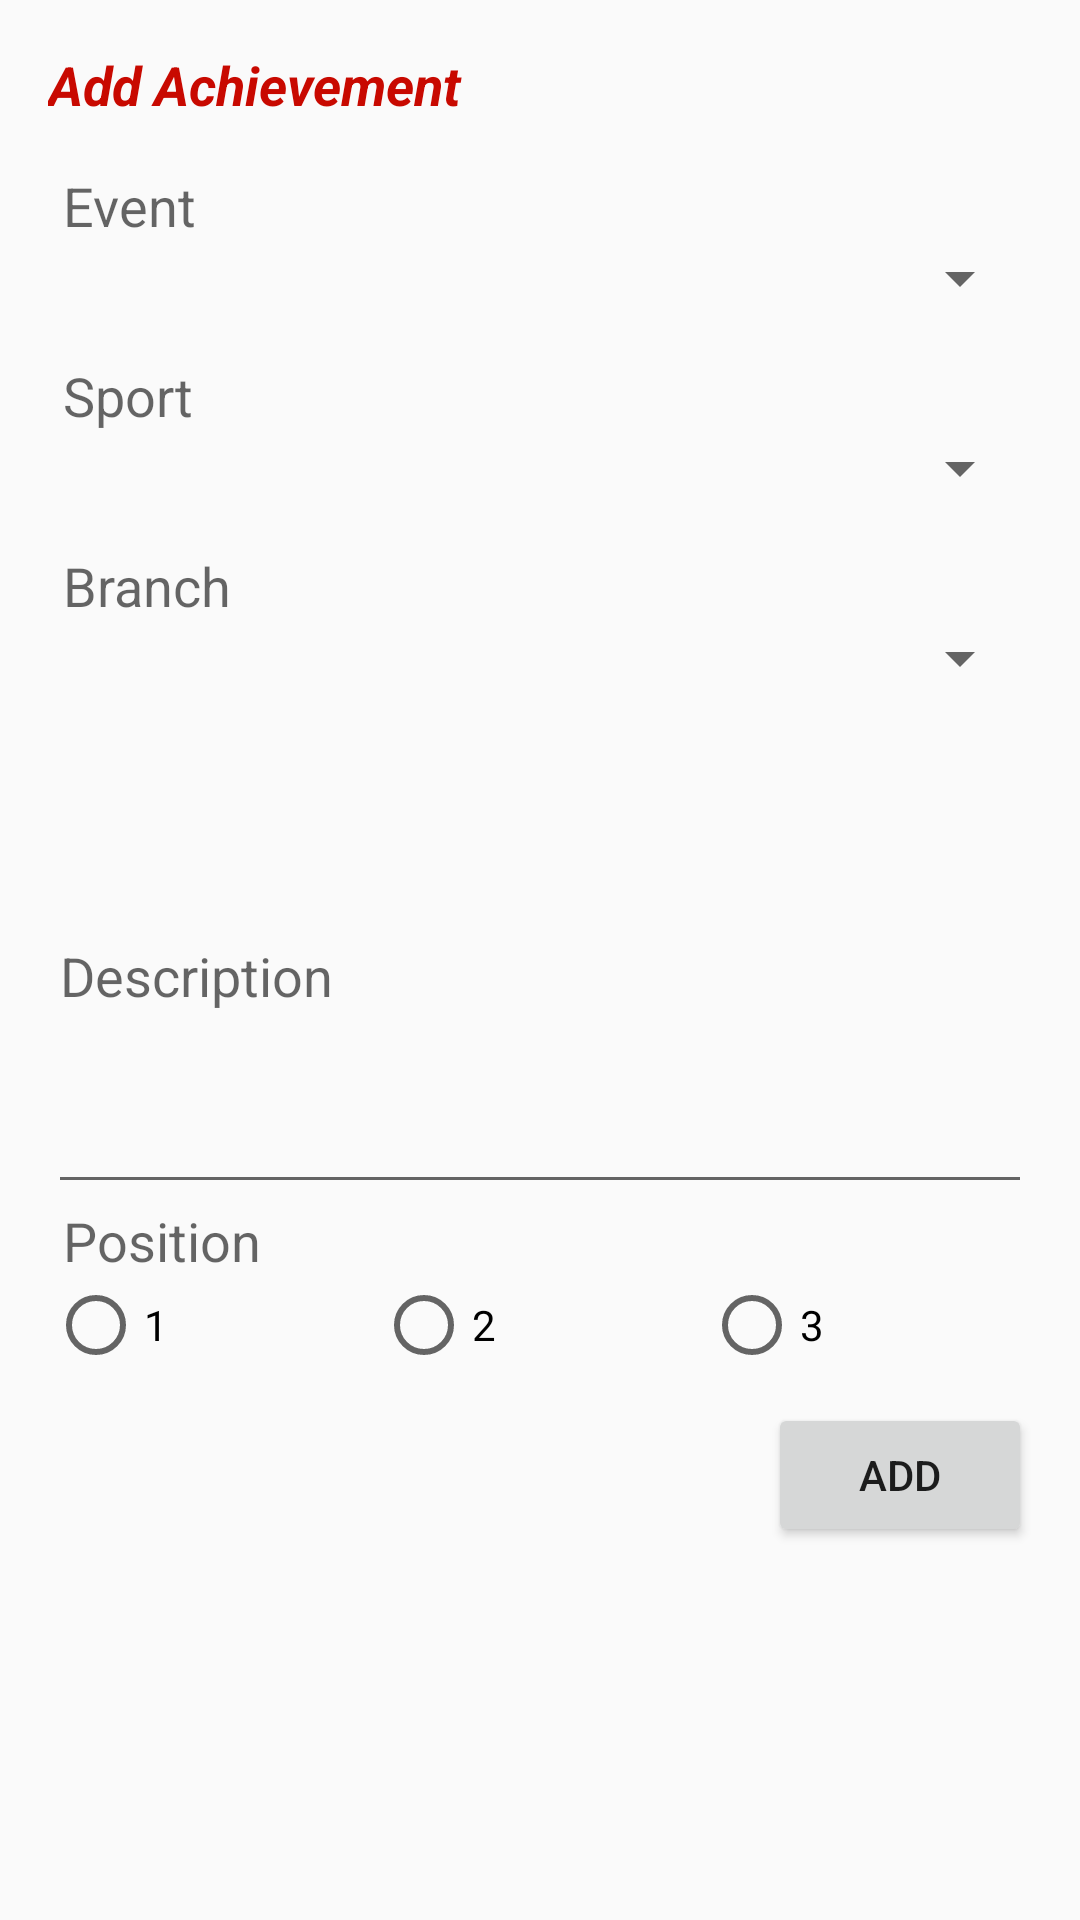

The Android layout XML behind this screen, and the referenced resources:
<!-- AndroidManifest.xml: application theme AppTheme -->
<!-- res/layout/activity_add_achievement.xml -->
<?xml version="1.0" encoding="utf-8"?>
<android.support.constraint.ConstraintLayout xmlns:android="http://schemas.android.com/apk/res/android"
    xmlns:app="http://schemas.android.com/apk/res-auto"
    xmlns:tools="http://schemas.android.com/tools"
    android:layout_width="match_parent"
    android:layout_height="match_parent"
    tools:context=".Activity.AddAchievementActivity">

    <LinearLayout
        android:layout_width="match_parent"
        android:layout_height="match_parent"
        android:orientation="vertical"
        app:layout_constraintBottom_toBottomOf="parent"
        app:layout_constraintEnd_toEndOf="parent"
        app:layout_constraintStart_toStartOf="parent"
        app:layout_constraintTop_toTopOf="parent">

        <TextView
            android:id="@+id/textView7"
            android:layout_width="wrap_content"
            android:layout_height="wrap_content"
            android:layout_marginStart="16dp"
            android:layout_marginTop="16dp"
            android:layout_marginEnd="16dp"
            android:text="Add Achievement"
            android:textAppearance="@android:style/TextAppearance.Material.Medium"
            android:textColor="@color/colorBg"
            android:textStyle="bold|italic"
            app:layout_constraintBottom_toBottomOf="parent"
            app:layout_constraintStart_toStartOf="parent"
            app:layout_constraintTop_toTopOf="parent" />

        <LinearLayout
            android:layout_width="match_parent"
            android:layout_height="match_parent"
            android:layout_marginStart="16dp"
            android:layout_marginTop="16dp"
            android:layout_marginEnd="16dp"
            android:layout_marginBottom="16dp"
            android:orientation="vertical"
            app:layout_constraintBottom_toBottomOf="parent"
            app:layout_constraintEnd_toEndOf="parent"
            app:layout_constraintStart_toStartOf="parent"
            app:layout_constraintTop_toTopOf="parent">

            <TextView
                android:id="@+id/tvEvent"
                android:layout_width="match_parent"
                android:layout_height="wrap_content"
                android:layout_marginLeft="5dp"
                android:text="Event"
                android:textAppearance="@android:style/TextAppearance.Material.Medium" />

            <Spinner
                android:id="@+id/spinEvent"
                android:layout_width="match_parent"
                android:layout_height="wrap_content" />

            <Space
                android:layout_width="match_parent"
                android:layout_height="15dp" />

            <TextView
                android:id="@+id/textView10"
                android:layout_width="match_parent"
                android:layout_height="wrap_content"
                android:layout_marginLeft="5dp"
                android:text="Sport"
                android:textAppearance="@android:style/TextAppearance.Material.Medium" />

            <Spinner
                android:id="@+id/spinSport"
                android:layout_width="match_parent"
                android:layout_height="wrap_content" />

            <Space
                android:layout_width="match_parent"
                android:layout_height="15dp" />

            <TextView
                android:id="@+id/textView13"
                android:layout_width="match_parent"
                android:layout_height="wrap_content"
                android:layout_marginLeft="5dp"
                android:text="Branch"
                android:textAppearance="@android:style/TextAppearance.Material.Medium" />

            <Spinner
                android:id="@+id/spinBranch"
                android:layout_width="match_parent"
                android:layout_height="wrap_content" />

            <Space
                android:layout_width="match_parent"
                android:layout_height="15dp" />

            <EditText
                android:id="@+id/etAchievementDesc"
                android:layout_width="match_parent"
                android:layout_height="155dp"
                android:ems="10"
                android:hint="Description"
                android:inputType="textMultiLine"
                android:singleLine="false" />

            <TextView
                android:id="@+id/textView12"
                android:layout_width="match_parent"
                android:layout_height="wrap_content"
                android:layout_marginLeft="5dp"
                android:text="Position"
                android:textAppearance="@android:style/TextAppearance.Material.Medium" />

            <RadioGroup
                android:layout_width="match_parent"
                android:layout_height="wrap_content"
                android:orientation="horizontal">

                <RadioButton
                    android:id="@+id/rbPos1"
                    android:layout_width="wrap_content"
                    android:layout_height="wrap_content"
                    android:layout_weight="1"
                    android:text="1" />

                <RadioButton
                    android:id="@+id/rbPos2"
                    android:layout_width="wrap_content"
                    android:layout_height="wrap_content"
                    android:layout_weight="1"
                    android:text="2" />

                <RadioButton
                    android:id="@+id/rbPos3"
                    android:layout_width="wrap_content"
                    android:layout_height="wrap_content"
                    android:layout_weight="1"
                    android:text="3" />
            </RadioGroup>

            <Space
                android:layout_width="match_parent"
                android:layout_height="10dp" />

            <Button
                android:id="@+id/btnAddAchievement"
                android:layout_width="wrap_content"
                android:layout_height="wrap_content"
                android:layout_gravity="right"
                android:text="Add" />

        </LinearLayout>
    </LinearLayout>
</android.support.constraint.ConstraintLayout>
<!-- resources referenced by this layout -->
<resources>
  <color name="colorBg">#c80900</color>
  <style name="AppTheme" parent="Base.Theme.AppCompat.Light.DarkActionBar">
          
          <item name="colorPrimary">@color/colorBg</item>
          <item name="colorPrimaryDark">@color/colorBg</item>
          <item name="colorAccent">@color/colorAccent</item>
      </style>
  <color name="colorAccent">#D81B60</color>
</resources>
